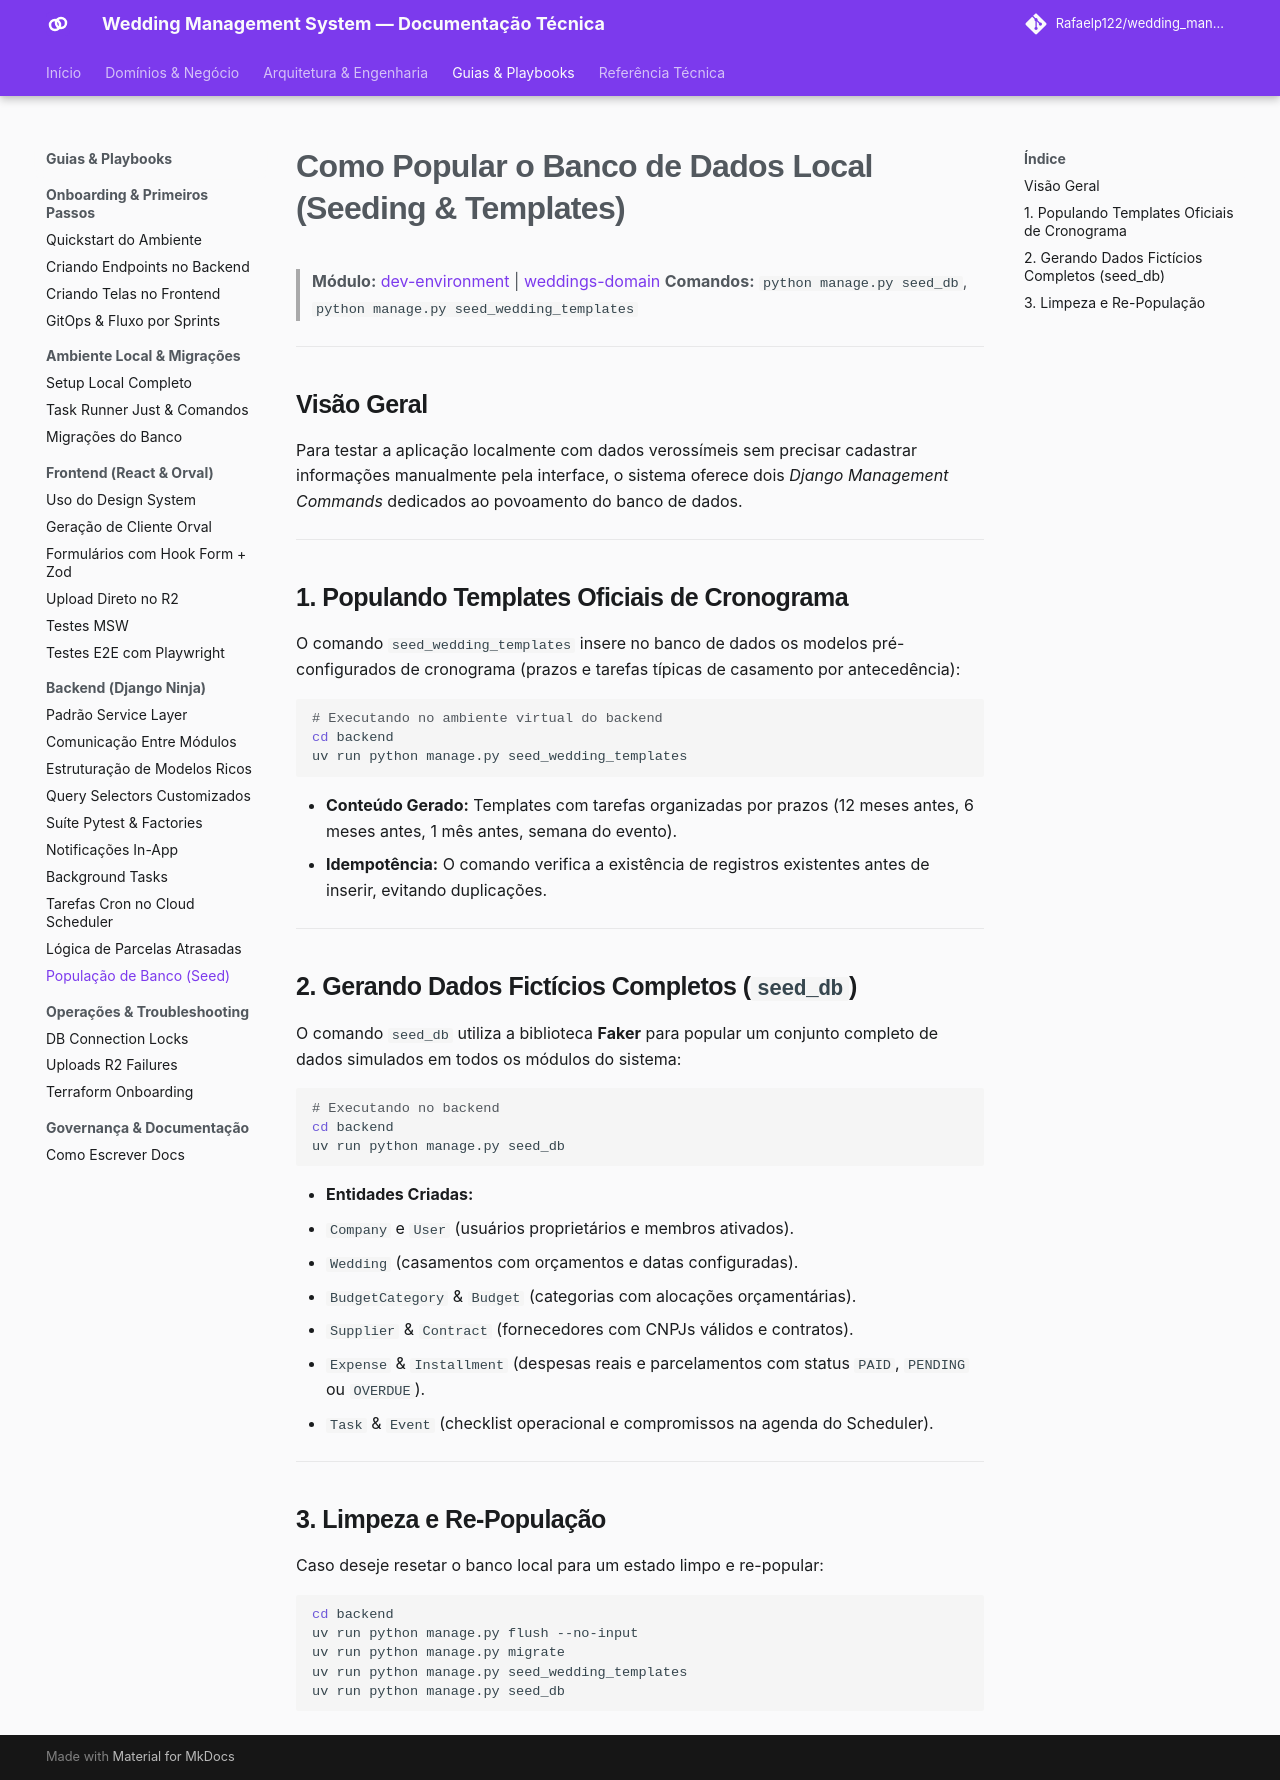

repository: Rafaelp122/wedding_management · page: guides/backend/seed-database/index.html · generator: mkdocs

# Como Popular o Banco de Dados Local (Seeding & Templates)

> **Módulo:** [dev-environment](../../guides/dev-environment/setup-local-environment.md) | [weddings-domain](../../architecture/domains/weddings-domain.md)
> **Comandos:** `python manage.py seed_db`, `python manage.py seed_wedding_templates`

---

## Visão Geral

Para testar a aplicação localmente com dados verossímeis sem precisar cadastrar informações manualmente pela interface, o sistema oferece dois *Django Management Commands* dedicados ao povoamento do banco de dados.

---

## 1. Populando Templates Oficiais de Cronograma

O comando `seed_wedding_templates` insere no banco de dados os modelos pré-configurados de cronograma (prazos e tarefas típicas de casamento por antecedência):

```bash
# Executando no ambiente virtual do backend
cd backend
uv run python manage.py seed_wedding_templates
```

- **Conteúdo Gerado:** Templates com tarefas organizadas por prazos (12 meses antes, 6 meses antes, 1 mês antes, semana do evento).
- **Idempotência:** O comando verifica a existência de registros existentes antes de inserir, evitando duplicações.

---

## 2. Gerando Dados Fictícios Completos (`seed_db`)

O comando `seed_db` utiliza a biblioteca **Faker** para popular um conjunto completo de dados simulados em todos os módulos do sistema:

```bash
# Executando no backend
cd backend
uv run python manage.py seed_db
```

- **Entidades Criadas:**
  - `Company` e `User` (usuários proprietários e membros ativados).
  - `Wedding` (casamentos com orçamentos e datas configuradas).
  - `BudgetCategory` & `Budget` (categorias com alocações orçamentárias).
  - `Supplier` & `Contract` (fornecedores com CNPJs válidos e contratos).
  - `Expense` & `Installment` (despesas reais e parcelamentos com status `PAID`, `PENDING` ou `OVERDUE`).
  - `Task` & `Event` (checklist operacional e compromissos na agenda do Scheduler).

---

## 3. Limpeza e Re-População

Caso deseje resetar o banco local para um estado limpo e re-popular:

```bash
cd backend
uv run python manage.py flush --no-input
uv run python manage.py migrate
uv run python manage.py seed_wedding_templates
uv run python manage.py seed_db
```
